Image classification data set "data" (Princess751/Medical-Tumor-Detection-From-MRI-Images on GitHub). Class labels (4): glioma, meningioma, no tumor, pituitary tumor.

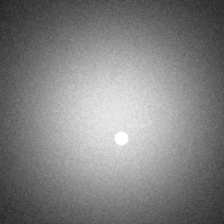
Label: pituitary tumor

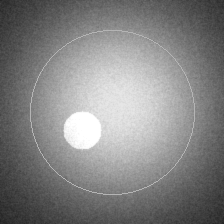
Label: meningioma

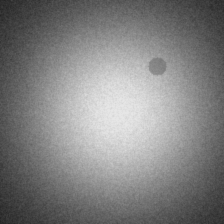
Label: glioma

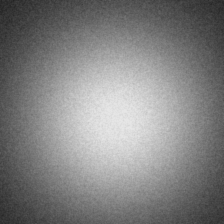
Label: no tumor

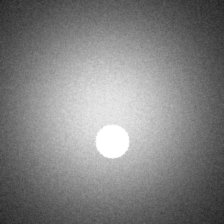
Label: pituitary tumor

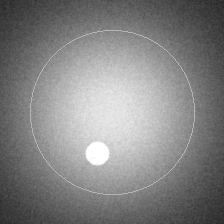
Label: meningioma
